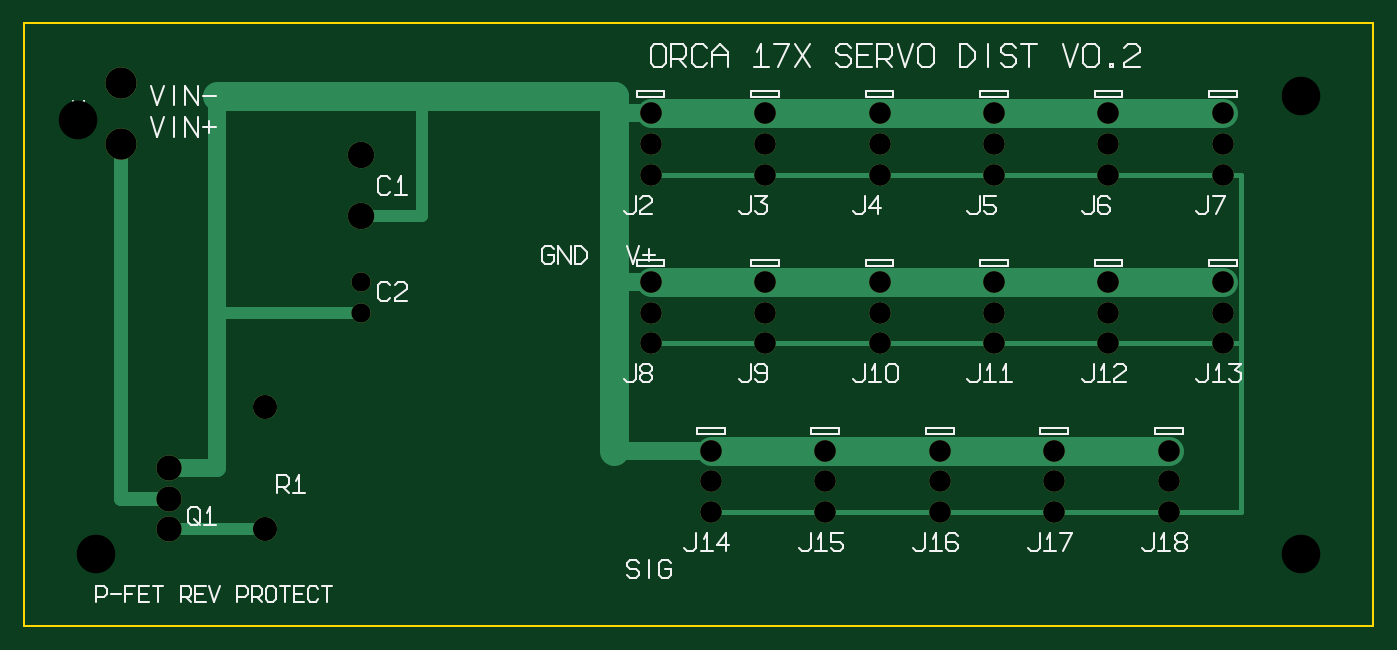
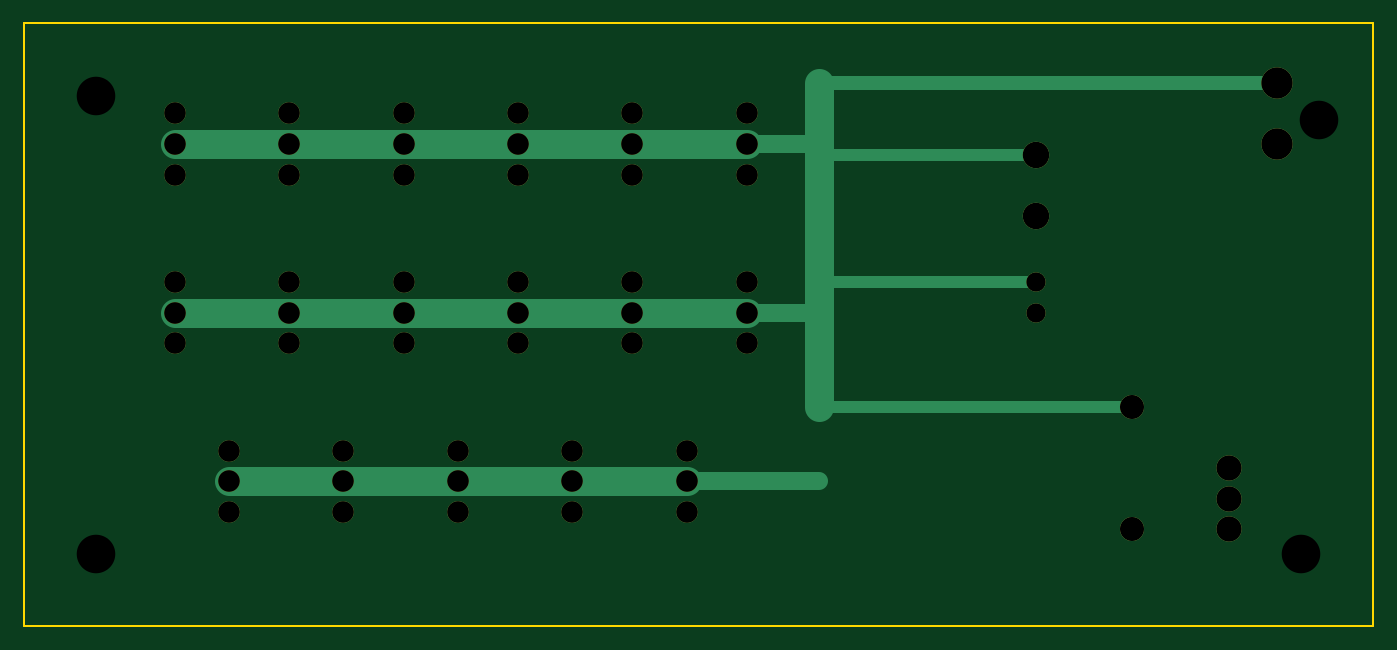
Circuit board: 8 layer files. Board 112.0 x 50.0 mm.
- bottom_copper: board-B_Cu.gbl (2542 bytes)
- bottom_mask: board-B_Mask.gbs (1907 bytes)
- outline: board-Edge_Cuts.gko (218 bytes)
- top_copper: board-F_Cu.gtl (3873 bytes)
- top_mask: board-F_Mask.gts (1907 bytes)
- top_silk: board-F_SilkS.gto (16594 bytes)
- drill: board-NPTH.drl (124 bytes)
- drill: board-PTH.drl (1046 bytes)

=== bottom_copper: board-B_Cu.gbl ===
%TF.FileFunction,Copper,L2,Bot*%
%FSLAX46Y46*%
%MOMM*%
G01*
%ADD10C,1.000000*%
%ADD11C,2.400000*%
%ADD12C,1.200000*%
%ADD13C,1.500000*%
%ADD14C,1.800000*%
%ADD15C,2.600000*%
%ADD16C,2.100000*%
%ADD17C,2.000000*%
%ADD18C,2.200000*%
%ADD19C,1.600000*%
D10*
X20000000Y18160000D02*
X46000000Y18160000D01*
D11*
X52000000Y40000000D02*
X99500000Y40000000D01*
D11*
X52000000Y26000000D02*
X99500000Y26000000D01*
D11*
X57000000Y12000000D02*
X95000000Y12000000D01*
D12*
X8000000Y45080000D02*
X46000000Y45080000D01*
D10*
X28000000Y39080000D02*
X46000000Y39080000D01*
D10*
X28000000Y28540000D02*
X46000000Y28540000D01*
D11*
X46000000Y18160000D02*
X46000000Y45080000D01*
D13*
X46000000Y40000000D02*
X52000000Y40000000D01*
D13*
X46000000Y26000000D02*
X52000000Y26000000D01*
D13*
X46000000Y12000000D02*
X57000000Y12000000D01*
D14*
X52000000Y42540000D03*
D14*
X52000000Y40000000D03*
D14*
X52000000Y37460000D03*
D14*
X61500000Y42540000D03*
D14*
X61500000Y40000000D03*
D14*
X61500000Y37460000D03*
D14*
X71000000Y42540000D03*
D14*
X71000000Y40000000D03*
D14*
X71000000Y37460000D03*
D14*
X80500000Y42540000D03*
D14*
X80500000Y40000000D03*
D14*
X80500000Y37460000D03*
D14*
X90000000Y42540000D03*
D14*
X90000000Y40000000D03*
D14*
X90000000Y37460000D03*
D14*
X99500000Y42540000D03*
D14*
X99500000Y40000000D03*
D14*
X99500000Y37460000D03*
D14*
X52000000Y28540000D03*
D14*
X52000000Y26000000D03*
D14*
X52000000Y23460000D03*
D14*
X61500000Y28540000D03*
D14*
X61500000Y26000000D03*
D14*
X61500000Y23460000D03*
D14*
X71000000Y28540000D03*
D14*
X71000000Y26000000D03*
D14*
X71000000Y23460000D03*
D14*
X80500000Y28540000D03*
D14*
X80500000Y26000000D03*
D14*
X80500000Y23460000D03*
D14*
X90000000Y28540000D03*
D14*
X90000000Y26000000D03*
D14*
X90000000Y23460000D03*
D14*
X99500000Y28540000D03*
D14*
X99500000Y26000000D03*
D14*
X99500000Y23460000D03*
D14*
X57000000Y14540000D03*
D14*
X57000000Y12000000D03*
D14*
X57000000Y9460000D03*
D14*
X66500000Y14540000D03*
D14*
X66500000Y12000000D03*
D14*
X66500000Y9460000D03*
D14*
X76000000Y14540000D03*
D14*
X76000000Y12000000D03*
D14*
X76000000Y9460000D03*
D14*
X85500000Y14540000D03*
D14*
X85500000Y12000000D03*
D14*
X85500000Y9460000D03*
D14*
X95000000Y14540000D03*
D14*
X95000000Y12000000D03*
D14*
X95000000Y9460000D03*
D15*
X8000000Y40000000D03*
D15*
X8000000Y45080000D03*
D16*
X12000000Y8000000D03*
D16*
X12000000Y10540000D03*
D16*
X12000000Y13080000D03*
D17*
X20000000Y8000000D03*
D17*
X20000000Y18160000D03*
D18*
X28000000Y34000000D03*
D18*
X28000000Y39080000D03*
D19*
X28000000Y26000000D03*
D19*
X28000000Y28540000D03*
M02*

=== bottom_mask: board-B_Mask.gbs ===
%TF.FileFunction,Soldermask,Bot*%
%FSLAX46Y46*%
%MOMM*%
G01*
%ADD10C,1.800000*%
%ADD11C,2.600000*%
%ADD12C,2.100000*%
%ADD13C,2.000000*%
%ADD14C,2.200000*%
%ADD15C,1.600000*%
D10*
X52000000Y42540000D03*
D10*
X52000000Y40000000D03*
D10*
X52000000Y37460000D03*
D10*
X61500000Y42540000D03*
D10*
X61500000Y40000000D03*
D10*
X61500000Y37460000D03*
D10*
X71000000Y42540000D03*
D10*
X71000000Y40000000D03*
D10*
X71000000Y37460000D03*
D10*
X80500000Y42540000D03*
D10*
X80500000Y40000000D03*
D10*
X80500000Y37460000D03*
D10*
X90000000Y42540000D03*
D10*
X90000000Y40000000D03*
D10*
X90000000Y37460000D03*
D10*
X99500000Y42540000D03*
D10*
X99500000Y40000000D03*
D10*
X99500000Y37460000D03*
D10*
X52000000Y28540000D03*
D10*
X52000000Y26000000D03*
D10*
X52000000Y23460000D03*
D10*
X61500000Y28540000D03*
D10*
X61500000Y26000000D03*
D10*
X61500000Y23460000D03*
D10*
X71000000Y28540000D03*
D10*
X71000000Y26000000D03*
D10*
X71000000Y23460000D03*
D10*
X80500000Y28540000D03*
D10*
X80500000Y26000000D03*
D10*
X80500000Y23460000D03*
D10*
X90000000Y28540000D03*
D10*
X90000000Y26000000D03*
D10*
X90000000Y23460000D03*
D10*
X99500000Y28540000D03*
D10*
X99500000Y26000000D03*
D10*
X99500000Y23460000D03*
D10*
X57000000Y14540000D03*
D10*
X57000000Y12000000D03*
D10*
X57000000Y9460000D03*
D10*
X66500000Y14540000D03*
D10*
X66500000Y12000000D03*
D10*
X66500000Y9460000D03*
D10*
X76000000Y14540000D03*
D10*
X76000000Y12000000D03*
D10*
X76000000Y9460000D03*
D10*
X85500000Y14540000D03*
D10*
X85500000Y12000000D03*
D10*
X85500000Y9460000D03*
D10*
X95000000Y14540000D03*
D10*
X95000000Y12000000D03*
D10*
X95000000Y9460000D03*
D11*
X8000000Y40000000D03*
D11*
X8000000Y45080000D03*
D12*
X12000000Y8000000D03*
D12*
X12000000Y10540000D03*
D12*
X12000000Y13080000D03*
D13*
X20000000Y8000000D03*
D13*
X20000000Y18160000D03*
D14*
X28000000Y34000000D03*
D14*
X28000000Y39080000D03*
D15*
X28000000Y26000000D03*
D15*
X28000000Y28540000D03*
M02*

=== outline: board-Edge_Cuts.gko ===
%TF.FileFunction,Profile,NP*%
%FSLAX46Y46*%
%MOMM*%
G01*
%ADD10C,0.150000*%
D10*
X0Y0D02*
X112000000Y0D01*
X112000000Y0D02*
X112000000Y50000000D01*
X112000000Y50000000D02*
X0Y50000000D01*
X0Y50000000D02*
X0Y0D01*
M02*

=== top_copper: board-F_Cu.gtl ===
%TF.FileFunction,Copper,L1,Top*%
%FSLAX46Y46*%
%MOMM*%
G01*
%ADD10C,1.200000*%
%ADD11C,1.000000*%
%ADD12C,1.500000*%
%ADD13C,2.400000*%
%ADD14C,0.400000*%
%ADD15C,1.800000*%
%ADD16C,2.600000*%
%ADD17C,2.100000*%
%ADD18C,2.000000*%
%ADD19C,2.200000*%
%ADD20C,1.600000*%
D10*
X8000000Y40000000D02*
X8000000Y10540000D01*
D10*
X8000000Y10540000D02*
X12000000Y10540000D01*
D11*
X12000000Y8000000D02*
X20000000Y8000000D01*
D12*
X12000000Y13080000D02*
X16000000Y13080000D01*
D12*
X16000000Y13080000D02*
X16000000Y44000000D01*
D13*
X16000000Y44000000D02*
X49000000Y44000000D01*
D13*
X49000000Y14540000D02*
X49000000Y44000000D01*
D11*
X28000000Y26000000D02*
X16000000Y26000000D01*
D11*
X28000000Y34000000D02*
X33000000Y34000000D01*
D11*
X33000000Y34000000D02*
X33000000Y44000000D01*
D12*
X49000000Y42540000D02*
X52000000Y42540000D01*
D12*
X49000000Y42540000D02*
X61500000Y42540000D01*
D12*
X49000000Y42540000D02*
X71000000Y42540000D01*
D12*
X49000000Y42540000D02*
X80500000Y42540000D01*
D12*
X49000000Y42540000D02*
X90000000Y42540000D01*
D12*
X49000000Y42540000D02*
X99500000Y42540000D01*
D12*
X49000000Y28540000D02*
X52000000Y28540000D01*
D12*
X49000000Y28540000D02*
X61500000Y28540000D01*
D12*
X49000000Y28540000D02*
X71000000Y28540000D01*
D12*
X49000000Y28540000D02*
X80500000Y28540000D01*
D12*
X49000000Y28540000D02*
X90000000Y28540000D01*
D12*
X49000000Y28540000D02*
X99500000Y28540000D01*
D12*
X49000000Y14540000D02*
X57000000Y14540000D01*
D12*
X49000000Y14540000D02*
X66500000Y14540000D01*
D12*
X49000000Y14540000D02*
X76000000Y14540000D01*
D12*
X49000000Y14540000D02*
X85500000Y14540000D01*
D12*
X49000000Y14540000D02*
X95000000Y14540000D01*
D13*
X52000000Y42540000D02*
X99500000Y42540000D01*
D14*
X52000000Y37460000D02*
X99500000Y37460000D01*
D13*
X52000000Y28540000D02*
X99500000Y28540000D01*
D14*
X52000000Y23460000D02*
X99500000Y23460000D01*
D13*
X57000000Y14540000D02*
X95000000Y14540000D01*
D14*
X57000000Y9460000D02*
X95000000Y9460000D01*
D14*
X99500000Y37460000D02*
X101000000Y37460000D01*
X101000000Y23460000D01*
X99500000Y23460000D01*
D14*
X99500000Y23460000D02*
X101000000Y23460000D01*
X101000000Y9460000D01*
X95000000Y9460000D01*
D15*
X52000000Y42540000D03*
D15*
X52000000Y40000000D03*
D15*
X52000000Y37460000D03*
D15*
X61500000Y42540000D03*
D15*
X61500000Y40000000D03*
D15*
X61500000Y37460000D03*
D15*
X71000000Y42540000D03*
D15*
X71000000Y40000000D03*
D15*
X71000000Y37460000D03*
D15*
X80500000Y42540000D03*
D15*
X80500000Y40000000D03*
D15*
X80500000Y37460000D03*
D15*
X90000000Y42540000D03*
D15*
X90000000Y40000000D03*
D15*
X90000000Y37460000D03*
D15*
X99500000Y42540000D03*
D15*
X99500000Y40000000D03*
D15*
X99500000Y37460000D03*
D15*
X52000000Y28540000D03*
D15*
X52000000Y26000000D03*
D15*
X52000000Y23460000D03*
D15*
X61500000Y28540000D03*
D15*
X61500000Y26000000D03*
D15*
X61500000Y23460000D03*
D15*
X71000000Y28540000D03*
D15*
X71000000Y26000000D03*
D15*
X71000000Y23460000D03*
D15*
X80500000Y28540000D03*
D15*
X80500000Y26000000D03*
D15*
X80500000Y23460000D03*
D15*
X90000000Y28540000D03*
D15*
X90000000Y26000000D03*
D15*
X90000000Y23460000D03*
D15*
X99500000Y28540000D03*
D15*
X99500000Y26000000D03*
D15*
X99500000Y23460000D03*
D15*
X57000000Y14540000D03*
D15*
X57000000Y12000000D03*
D15*
X57000000Y9460000D03*
D15*
X66500000Y14540000D03*
D15*
X66500000Y12000000D03*
D15*
X66500000Y9460000D03*
D15*
X76000000Y14540000D03*
D15*
X76000000Y12000000D03*
D15*
X76000000Y9460000D03*
D15*
X85500000Y14540000D03*
D15*
X85500000Y12000000D03*
D15*
X85500000Y9460000D03*
D15*
X95000000Y14540000D03*
D15*
X95000000Y12000000D03*
D15*
X95000000Y9460000D03*
D16*
X8000000Y40000000D03*
D16*
X8000000Y45080000D03*
D17*
X12000000Y8000000D03*
D17*
X12000000Y10540000D03*
D17*
X12000000Y13080000D03*
D18*
X20000000Y8000000D03*
D18*
X20000000Y18160000D03*
D19*
X28000000Y34000000D03*
D19*
X28000000Y39080000D03*
D20*
X28000000Y26000000D03*
D20*
X28000000Y28540000D03*
M02*

=== top_mask: board-F_Mask.gts ===
%TF.FileFunction,Soldermask,Top*%
%FSLAX46Y46*%
%MOMM*%
G01*
%ADD10C,1.800000*%
%ADD11C,2.600000*%
%ADD12C,2.100000*%
%ADD13C,2.000000*%
%ADD14C,2.200000*%
%ADD15C,1.600000*%
D10*
X52000000Y42540000D03*
D10*
X52000000Y40000000D03*
D10*
X52000000Y37460000D03*
D10*
X61500000Y42540000D03*
D10*
X61500000Y40000000D03*
D10*
X61500000Y37460000D03*
D10*
X71000000Y42540000D03*
D10*
X71000000Y40000000D03*
D10*
X71000000Y37460000D03*
D10*
X80500000Y42540000D03*
D10*
X80500000Y40000000D03*
D10*
X80500000Y37460000D03*
D10*
X90000000Y42540000D03*
D10*
X90000000Y40000000D03*
D10*
X90000000Y37460000D03*
D10*
X99500000Y42540000D03*
D10*
X99500000Y40000000D03*
D10*
X99500000Y37460000D03*
D10*
X52000000Y28540000D03*
D10*
X52000000Y26000000D03*
D10*
X52000000Y23460000D03*
D10*
X61500000Y28540000D03*
D10*
X61500000Y26000000D03*
D10*
X61500000Y23460000D03*
D10*
X71000000Y28540000D03*
D10*
X71000000Y26000000D03*
D10*
X71000000Y23460000D03*
D10*
X80500000Y28540000D03*
D10*
X80500000Y26000000D03*
D10*
X80500000Y23460000D03*
D10*
X90000000Y28540000D03*
D10*
X90000000Y26000000D03*
D10*
X90000000Y23460000D03*
D10*
X99500000Y28540000D03*
D10*
X99500000Y26000000D03*
D10*
X99500000Y23460000D03*
D10*
X57000000Y14540000D03*
D10*
X57000000Y12000000D03*
D10*
X57000000Y9460000D03*
D10*
X66500000Y14540000D03*
D10*
X66500000Y12000000D03*
D10*
X66500000Y9460000D03*
D10*
X76000000Y14540000D03*
D10*
X76000000Y12000000D03*
D10*
X76000000Y9460000D03*
D10*
X85500000Y14540000D03*
D10*
X85500000Y12000000D03*
D10*
X85500000Y9460000D03*
D10*
X95000000Y14540000D03*
D10*
X95000000Y12000000D03*
D10*
X95000000Y9460000D03*
D11*
X8000000Y40000000D03*
D11*
X8000000Y45080000D03*
D12*
X12000000Y8000000D03*
D12*
X12000000Y10540000D03*
D12*
X12000000Y13080000D03*
D13*
X20000000Y8000000D03*
D13*
X20000000Y18160000D03*
D14*
X28000000Y34000000D03*
D14*
X28000000Y39080000D03*
D15*
X28000000Y26000000D03*
D15*
X28000000Y28540000D03*
M02*

=== top_silk: board-F_SilkS.gto (16594 bytes, source omitted) ===
=== drill: board-NPTH.drl ===
M48
;NPTH holes
FMAT,2
METRIC,TZ
T1C3.200
%
G90
G05
M71
T1
X6.000Y6.000
X106.000Y6.000
X4.500Y42.000
X106.000Y44.000
T0
M30

=== drill: board-PTH.drl ===
M48
;PTH holes
FMAT,2
METRIC,TZ
T1C1.800
T2C2.600
T3C2.100
T4C2.000
T5C2.200
T6C1.600
%
G90
G05
M71
T1
X52.000Y42.540
X52.000Y40.000
X52.000Y37.460
X61.500Y42.540
X61.500Y40.000
X61.500Y37.460
X71.000Y42.540
X71.000Y40.000
X71.000Y37.460
X80.500Y42.540
X80.500Y40.000
X80.500Y37.460
X90.000Y42.540
X90.000Y40.000
X90.000Y37.460
X99.500Y42.540
X99.500Y40.000
X99.500Y37.460
X52.000Y28.540
X52.000Y26.000
X52.000Y23.460
X61.500Y28.540
X61.500Y26.000
X61.500Y23.460
X71.000Y28.540
X71.000Y26.000
X71.000Y23.460
X80.500Y28.540
X80.500Y26.000
X80.500Y23.460
X90.000Y28.540
X90.000Y26.000
X90.000Y23.460
X99.500Y28.540
X99.500Y26.000
X99.500Y23.460
X57.000Y14.540
X57.000Y12.000
X57.000Y9.460
X66.500Y14.540
X66.500Y12.000
X66.500Y9.460
X76.000Y14.540
X76.000Y12.000
X76.000Y9.460
X85.500Y14.540
X85.500Y12.000
X85.500Y9.460
X95.000Y14.540
X95.000Y12.000
X95.000Y9.460
T2
X8.000Y40.000
X8.000Y45.080
T3
X12.000Y8.000
X12.000Y10.540
X12.000Y13.080
T4
X20.000Y8.000
X20.000Y18.160
T5
X28.000Y34.000
X28.000Y39.080
T6
X28.000Y26.000
X28.000Y28.540
T0
M30
